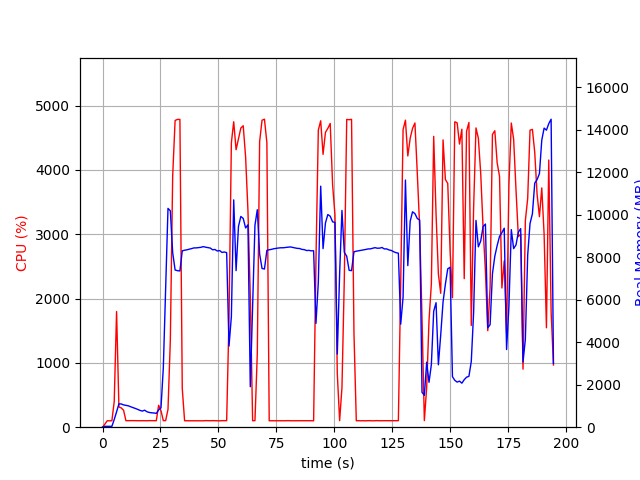

Data behind this chart, as committed beside it:
elapsed_time, nproc, cpu, mem_real, mem_virtual
4.100799560546875e-05, 1, 0.0, 8.848, 2535
1.007, 1, 47.7, 40.91, 612.2
2.015, 1, 100.1, 40.91, 612.2
3.023, 1, 99.3, 40.91, 612.2
4.029, 1, 100.4, 40.91, 612.2
5.036, 1, 398.2, 361.7, 4300
6.053, 1, 1798, 722, 4728
7.062, 1, 314.2, 1100, 5108
8.07, 1, 299.6, 1094, 5108
9.078, 1, 262.9, 1050, 5148
10.09, 1, 101.3, 1029, 5148
11.09, 1, 102.2, 1008, 5148
12.1, 1, 102.3, 964.2, 5148
13.11, 1, 102.3, 926.6, 5148
14.11, 1, 101.3, 884, 5148
15.12, 1, 101.2, 841.1, 5148
16.13, 1, 100.3, 792.4, 5148
17.14, 1, 101.2, 758.6, 5148
18.14, 1, 100.3, 801.2, 5244
19.15, 1, 100.2, 728, 5244
20.16, 1, 102.0, 694.1, 5244
21.17, 1, 102.0, 676.9, 5244
22.18, 1, 101.0, 669.2, 5244
23.19, 1, 101.1, 650.6, 5244
24.2, 1, 341.4, 816, 5442
25.21, 1, 255.7, 908, 7227
26.22, 1, 102.2, 2791, 36420
27.23, 1, 102.2, 6620, 36420
28.24, 1, 276.2, 10301, 36420
29.25, 1, 1353, 10188, 36420
30.26, 1, 3906, 8221, 36420
31.31, 1, 4769, 7402, 36420
32.34, 1, 4785, 7368, 36420
33.38, 1, 4785, 7356, 36420
34.39, 1, 603.2, 8303, 37147
35.4, 1, 100.3, 8332, 37147
36.41, 1, 100.2, 8352, 37147
37.41, 1, 100.1, 8379, 37147
38.42, 1, 101.2, 8409, 37147
39.43, 1, 99.3, 8441, 37147
40.44, 1, 101.2, 8442, 37147
41.44, 1, 101.2, 8457, 37147
42.45, 1, 101.2, 8469, 37147
43.46, 1, 99.3, 8501, 37147
44.47, 1, 102.3, 8475, 37147
45.47, 1, 101.2, 8455, 37147
46.48, 1, 100.3, 8434, 37147
47.49, 1, 102.1, 8353, 37147
48.5, 1, 101.0, 8367, 37147
49.51, 1, 101.1, 8294, 37147
50.52, 1, 99.0, 8317, 37147
51.53, 1, 102.0, 8228, 37147
52.54, 1, 101.0, 8249, 37147
53.55, 1, 101.1, 8218, 37147
54.56, 1, 1687, 3817, 37159
55.58, 1, 4422, 5204, 37199
56.59, 1, 4749, 10701, 37651
57.61, 1, 4314, 7371, 37995
58.65, 1, 4485, 9454, 37995
59.66, 1, 4651, 9921, 37995
... 133 more rows
